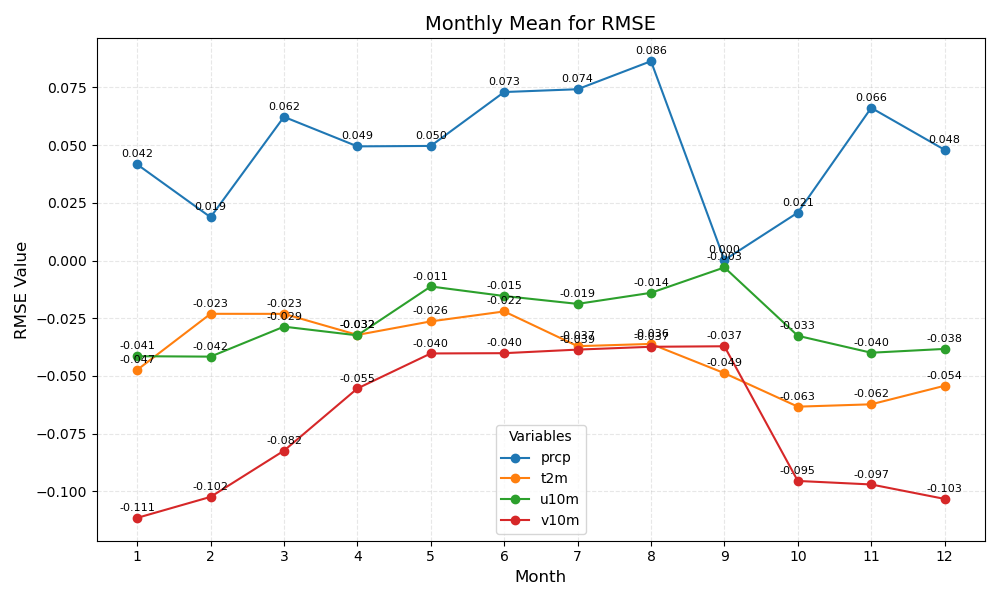

The table this chart was drawn from, first rows:
month	prcp	t2m	u10m	v10m
1	0.042	-0.047	-0.041	-0.111
2	0.019	-0.023	-0.042	-0.102
3	0.062	-0.023	-0.029	-0.082
4	0.049	-0.032	-0.032	-0.055
5	0.050	-0.026	-0.011	-0.040
6	0.073	-0.022	-0.015	-0.040
7	0.074	-0.037	-0.019	-0.039
8	0.086	-0.036	-0.014	-0.037
9	0.000	-0.049	-0.003	-0.037
10	0.021	-0.063	-0.033	-0.095
11	0.066	-0.062	-0.040	-0.097
12	0.048	-0.054	-0.038	-0.103
